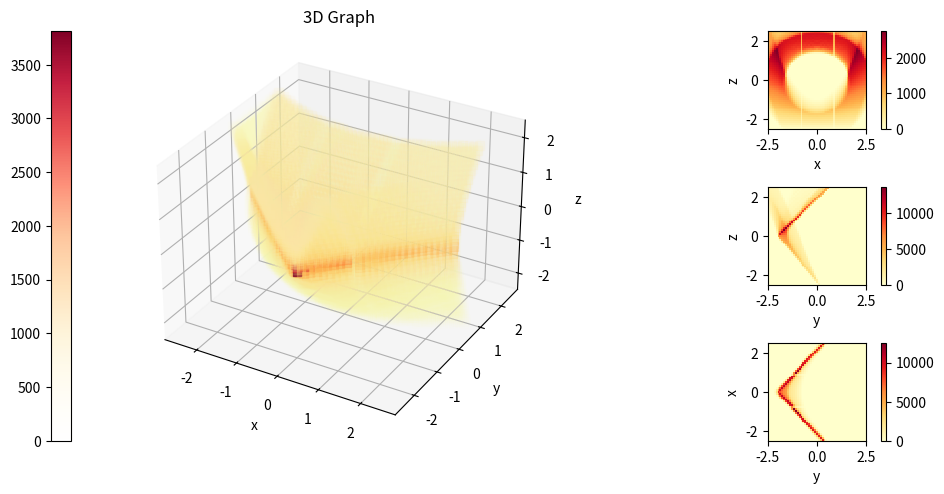

Here is the Python script that generated this plot:
# -*- coding: utf-8 -*-
"""
Created on Tue Jan 30 14:07:55 2024

[redacted]
"""
import numpy as np
import matplotlib.pyplot as plt
from matplotlib.colors import LinearSegmentedColormap as LSC
# from numba import njit
# from timeit import default_timer as timer
# import psutil
# import os


'''
Function 4 (Richard) Generate set of points corresponding to cones: 
    From the output of Function 3, generate a set of points that correspond to 
    those populated by the surfaces of cones. 
    Output: [[x, y, z], [x, y, z] ...]
'''

#if we had a single xyz point, this is the operation we want to carry out. 

# def cone(x,y,theta):
#     z=np.sqrt(np.add(np.square(x),np.square(y)))
#     z=np.einsum('jk,i',z,1/np.tan(theta))
#     return z
    
#since N>P, for loop through P instead of N, apply N using Numpy for each xyz row of points

# @njit(parallel=True)
def cones_generator(a, p, xmin, xmax, ymin, ymax, Lmax=2.5):
    '''
    Ensure all inputs bare the same energy units, especially the electron 
    rest energy E=Me*c^2
    Parameters
    ----------
    a : array
        The initial photon energy.
    p : float
        The energy deposited during the compton scatter.
    xmin : float
        The energy of the scattered photon.
    xmax : float
        The rest energy of the electron
    ymin : float
        somethin
    Lmax: float
        the upper limit on the modulus of all x y and z values.
    Returns
    -------
    theta : Float
        The angle of the compton cone from the w axis. 
    theta_err : Float
        The error on the angle as derived from the compton energy equation.
    '''
    x = np.linspace(xmin, xmax, p)
    y = np.linspace(ymin, ymax, p)
    u, v = np.meshgrid(x, y)
    r = np.multiply(p**2,a.shape[0])
    theta = a[:, 0]
    # w = cone(u, v, theta)
    w=np.sqrt(np.add(np.square(u),np.square(v)))
    w=np.einsum('jk,i',w,1/np.tan(theta))
    
    vector = np.array([np.tile(u, (w.shape[0],1,1)),
                        np.tile(v, (w.shape[0],1,1)), w]).T
    
    rotMatrix = np.array([[a[:,14], a[:,17], a[:,20]],
                          [a[:,15], a[:,18], a[:,21]],
                          [a[:,16], a[:,19], a[:,22]]]).T
    # print(vector)
    vector = np.einsum('...jk,...j', rotMatrix, vector)
    vector += a[:, 2:5]
    vector = vector.reshape((r, 3))
    vector = np.delete(vector, np.where(np.abs(vector)>Lmax)[0], axis=0)
    # lmu = process.memory_info().rss - base_memory_usage
    # print(f'memory used {lmu}')
    return vector


''' Building voxel grid '''
def build_voxels(dnsy=51, lim=2.5):
    # dnsy number density operator
    # lim  extension of area in all directions from origin
    voxel_r = lim/dnsy  # voxel radius
    x = np.linspace(-lim+voxel_r, lim-voxel_r, dnsy, endpoint=True)
    y, z = x, x  # cube dimensions
    h, v, d = np.meshgrid(x, y, z, sparse=False)  # Horizontal, vertical, depth
    data = np.zeros((dnsy, dnsy, dnsy))  # empty dataset
    return h, v, d, data, voxel_r, dnsy, lim



def voxel_fit(h, v, d, xyz, shape, voxel_r):
    '''Fitting into voxels'''
    # usually cone_points will be xyz
    data1 = np.zeros(shape)  # temporary dataset
    cs = np.digitize(xyz, h[0, :, 0]+voxel_r, right=True)
    # returns indices for xyz bins to fit into voxels
    np.add.at(data1, (cs[:, 1], cs[:, 0], cs[:, 2]), 1)  # if dupe
    # adds 1 to every voxel specified, including duplicate indices
    return data1

if __name__ == "__main__":

    try:
        plt.close()
    finally:
        pass
    
    #test data
    N = 1000
    theta = np.pi*np.linspace(20,50, N)/180
    x1 = np.linspace(0,0, N)
    y1 = np.linspace(-2,-2, N)
    z1 = np.linspace(0,0, N)
    null = np.linspace(0,0,N)
    one = np.linspace(1,1,N)
    T = np.linspace(0, np.pi/2, N)
    R11, R12, R13 = one, null, null
    R21, R22, R23 = null, one*np.cos(T), one*np.sin(T)
    R31, R32, R33 = null, one*np.sin(T), one*np.cos(T)
    array_in_test = np.zeros((N,32))
    array_in_test[:,0] = theta
    array_in_test[:,14] = R11
    array_in_test[:,15] = R12
    array_in_test[:,16] = R13
    array_in_test[:,17] = R21
    array_in_test[:,18] = R22
    array_in_test[:,19] = R23
    array_in_test[:,20] = R31
    array_in_test[:,21] = R32
    array_in_test[:,22] = R33
    array_in_test[:,2] = x1
    array_in_test[:,3] = y1
    array_in_test[:,4] = z1

    h, v, d, data, voxel_r, dnsy, lim = build_voxels(51, 2.5)
    # process = psutil.Process(os.getpid())
    # base_memory_usage = process.memory_info().rss
    # start = timer()
    points = cones_generator(array_in_test, 100, -2.5, 2.5, -2.5, 2.5)
    data = voxel_fit(h, v, d, points, data.shape, voxel_r)

    # for n in np.linspace(0, N, 20):
    #     points = cones_generator(array_in_test[int(n):int(n+N/20)], 100, -2.5, 2.5, -2.5, 2.5)
    #     data += voxel_fit(h, v, d, points)
    # print(f"{timer()-start}", "seconds")
    # lmu = process.memory_info().rss - base_memory_usage
    # print(f'memory used {lmu}')


    ''' Drawing all that '''
    fig, ax = plt.subplot_mosaic([[1, 1, 2], [1, 1, 3], [1, 1, 4]], figsize=(10, 5),
                 per_subplot_kw={1: {'projection': '3d', 'xlabel': 'x', 'ylabel': 'y', 'zlabel': 'z'},
                                 2: {'aspect': 'equal', 'xlabel': 'x', 'ylabel': 'z'},
                                 3: {'aspect': 'equal', 'xlabel': 'y', 'ylabel': 'z'},
                                 4: {'aspect': 'equal', 'xlabel': 'y', 'ylabel': 'x'}})

    try:  # Colour map creation in try to prevent recreation error
        color_array = plt.get_cmap('YlOrRd')(range(256))
        color_array[:, -1] = np.linspace(0.0, 1.0, 256)
        map_object = LSC.from_list(name='YlOrRd_alpha2', colors=color_array)
        plt.colormaps.register(cmap=map_object)
    except ValueError:
        pass

    XYZ = ax[1].scatter(h, v, d, marker='s', s=2000/dnsy, c=data, cmap="YlOrRd_alpha2")
    plt.colorbar(XYZ, location='left')


    mid = int((dnsy-1)/2)
    var = int(mid/5)
    # XZ = ax[2].pcolormesh(h[0], d[0], np.sum(data, axis=0), cmap="YlOrRd")
    XZ = ax[2].pcolormesh(h[0], d[0], np.sum(data[mid-var:mid+var+1, :, :], axis=0), cmap="YlOrRd")
    cb2 = plt.colorbar(XZ)  # X-Z and Y-Z colour maps
    # YZ = ax[3].pcolormesh(h[0], d[0], np.sum(data, axis=1), cmap="YlOrRd")
    YZ = ax[3].pcolormesh(h[0], d[0], np.sum(data[:, mid-var:mid+var+1, :], axis=1), cmap="YlOrRd")
    cb3 = plt.colorbar(YZ)
    XY = ax[4].pcolormesh(h[0], d[0], np.sum(data[:, :, mid-var:mid+var+1], axis=2), cmap="YlOrRd")
    cb4 = plt.colorbar(XY)

    ax[1].set_title('3D Graph')
    ax[1].set_zlim(-lim, lim)
    plt.tight_layout()
    plt.show()